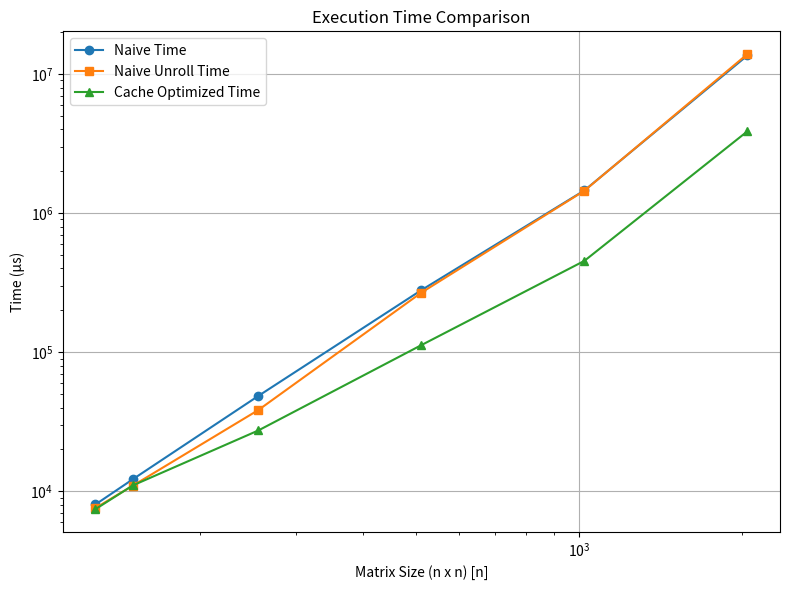
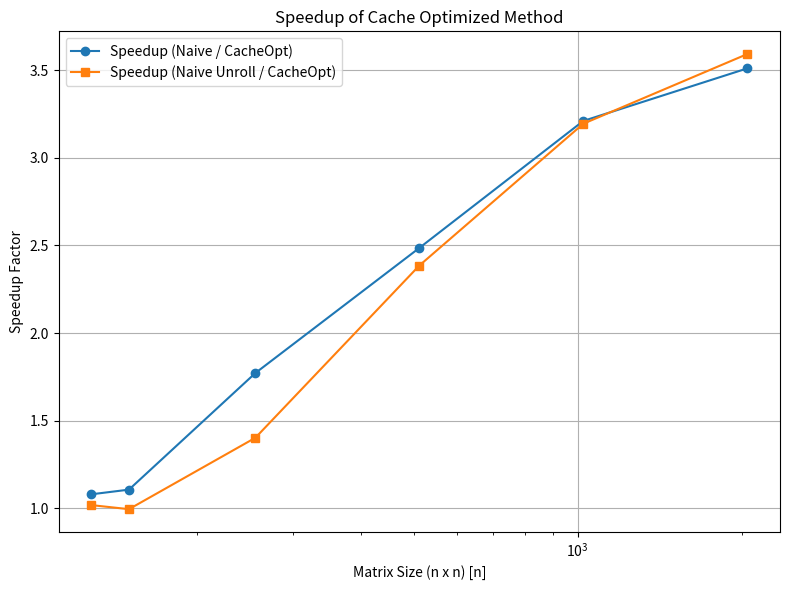
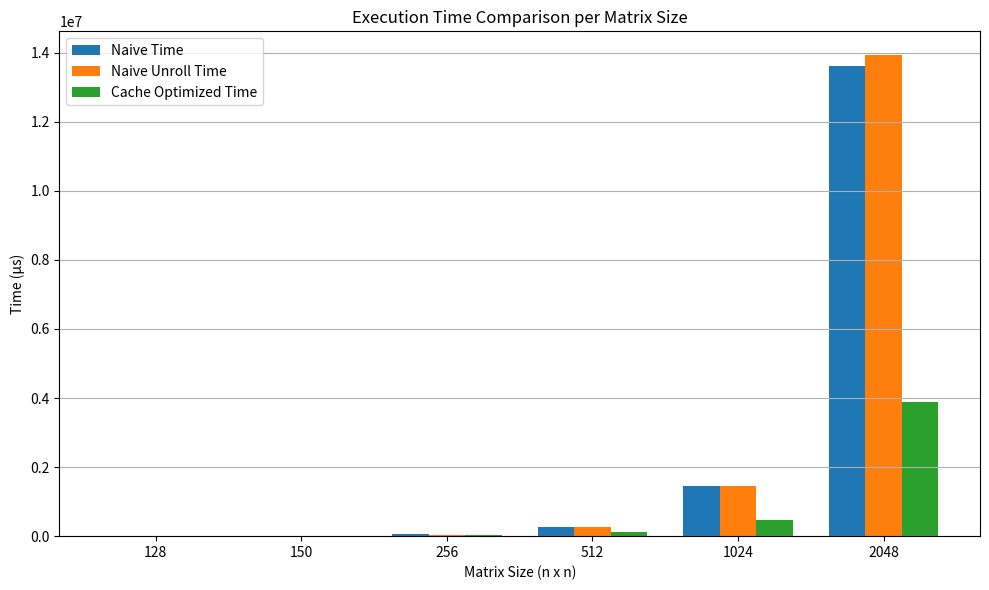

These figures' Python source, in order:
import matplotlib.pyplot as plt
import numpy as np

# 实验数据：矩阵尺寸以及对应的运行时间（单位：微秒）
sizes = np.array([128, 150, 256, 512, 1024, 2048])

naive_times = np.array([
    8028.2,      # 128x128
    12179.1,     # 150x150
    48499.3,     # 256x256
    279459,      # 512x512
    1.45637e+06, # 1024x1024
    1.36049e+07  # 2048x2048
])

naive_unroll_times = np.array([
    7569.4,      # 128x128
    10953.2,     # 150x150
    38396.2,     # 256x256
    268174,      # 512x512
    1.44914e+06, # 1024x1024
    1.39215e+07  # 2048x2048
])

cache_opt_times = np.array([
    7429.3,      # 128x128
    11000.5,     # 150x150
    27369.6,     # 256x256
    112442,      # 512x512
    453760,      # 1024x1024
    3.87694e+06  # 2048x2048
])

# 计算加速比
speedup_naive = naive_times / cache_opt_times
speedup_unroll = naive_unroll_times / cache_opt_times

#########################
# 图1：原始运行时间（对数坐标）
#########################
plt.figure(figsize=(8, 6))
plt.plot(sizes, naive_times, marker='o', linestyle='-', label='Naive Time')
plt.plot(sizes, naive_unroll_times, marker='s', linestyle='-', label='Naive Unroll Time')
plt.plot(sizes, cache_opt_times, marker='^', linestyle='-', label='Cache Optimized Time')
plt.xlabel('Matrix Size (n x n) [n]')
plt.ylabel('Time (μs)')
plt.title('Execution Time Comparison')
plt.legend()
plt.grid(True)
plt.xscale('log')
plt.yscale('log')
plt.tight_layout()
plt.show()

#########################
# 图2：加速比图（Naive / CacheOpt 和 Naive Unroll / CacheOpt）
#########################
plt.figure(figsize=(8, 6))
plt.plot(sizes, speedup_naive, marker='o', linestyle='-', label='Speedup (Naive / CacheOpt)')
plt.plot(sizes, speedup_unroll, marker='s', linestyle='-', label='Speedup (Naive Unroll / CacheOpt)')
plt.xlabel('Matrix Size (n x n) [n]')
plt.ylabel('Speedup Factor')
plt.title('Speedup of Cache Optimized Method')
plt.legend()
plt.grid(True)
plt.xscale('log')
plt.tight_layout()
plt.show()

#########################
# 图3：柱状图对比（针对每个规模展示三种算法的运行时间）
#########################
# 为了绘制柱状图，将每个规模作为一个分组，每组中有三根柱子
x = np.arange(len(sizes))  # 分组位置
width = 0.25  # 柱子的宽度

plt.figure(figsize=(10, 6))
plt.bar(x - width, naive_times, width=width, label='Naive Time')
plt.bar(x, naive_unroll_times, width=width, label='Naive Unroll Time')
plt.bar(x + width, cache_opt_times, width=width, label='Cache Optimized Time')

plt.xlabel('Matrix Size (n x n)')
plt.ylabel('Time (μs)')
plt.title('Execution Time Comparison per Matrix Size')
plt.xticks(x, sizes)
plt.legend()
plt.grid(axis='y')
plt.tight_layout()
plt.show()

